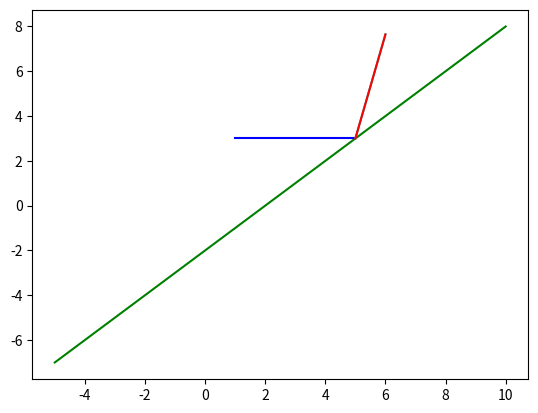

Recreate this plot in Python.
import numpy as np
import matplotlib.pyplot as pl
import math


def sum(p0, p1):
    p3 = [p0[0] + p1[0], p0[1] + p1[1]]
    return p3


def diff(p0, p1):
    p3 = [p0[0] - p1[0], p0[1] - p1[1]]
    return p3


def product(a, p0):
    p1 = [a * p0[0], a * p0[1]]
    return p1


def scalar_product(p0, p1):
    return p0[0] * p1[0] + p0[1] * p1[1]


def norm(e):
    norma = math.sqrt(e[0] * e[0] + e[1] * e[1])
    e[0] /= norma
    e[1] /= norma
    return e


def intersection_with_plane(n, r0, p0, e):
    temp = scalar_product(n, e)
    if temp == 0:
        if scalar_product(n, diff(r0, p0)) == 0:
            print("Луч принадлежит плоскости")
        else:
            print("Луч параллелен плоскости")
    # elif temp < 0:
    #     print("Луч не пересекает плоскость")
    else:
        return scalar_product(n, diff(r0, p0)) / scalar_product(n, e)


def intersection_with_sphere(n, r0, R, p0, t):
    return 0


def intersection_with_ellipsoid(n, r0, R, p0, t):
    return 0


def refraction_after_plane(n_refr, e, n):
    e_refr = diff(product(n_refr[0], e), product(n_refr[0] * abs(scalar_product(e, n)) - n_refr[1] * math.sqrt(
        1 - math.pow(n_refr[0] / n_refr[1], 2) * (1 - math.pow(scalar_product(e, n), 2))), n))
    e_refr = product(1 / n_refr[1], e_refr)
    return e_refr


def reflection_from_plane(e, n):
    e_refl = diff(e, product(2 * scalar_product(e, n), n))
    return e_refl


def values_of_plane(i, n, r0):
    # if n[1] == 0:
    #     return r0[0]
    # else:
    y = -n[0] * (i - r0[0]) / n[1] + r0[1]
    return y


def values_of_ray(i, p0, e):
    return p0[1] + (i - p0[0]) * e[1] / e[0]


if __name__ == '__main__':
    # print('Введите параметры луча: координаты исходной точки и вектор-направление:')
    # p0 = [float(input('x: ')), float(input('y: ')), float(input('z: '))]
    # e = [float(input('xe: ')), float(input('ye: ')), float(input('ze: '))]
    # print('Введите параметры плоскости: радус вектор и вектор нормали')
    # r0 = [float(input('x: ')), float(input('y: ')), float(input('z: '))]
    # n = [float(input('xn: ')), float(input('yn: ')), float(input('zn: '))]
    p0 = [1, 3]
    e = [1, 0]
    r0 = [4, 2]
    n = [-math.sqrt(2) / 2, math.sqrt(2) / 2]
    n_r = [1, 2]

    t = intersection_with_plane(n, r0, p0, e)
    print(t)
    p0_refr = sum(p0, product(t, e))
    p0_refl = p0_refr
    print(p0_refr)
    e_refr = refraction_after_plane(n_r, e, n)
    print('e_refr', e_refr)
    e_refr = norm(e_refr)
    print('e_refr', e_refr)
    e_refl = reflection_from_plane(e, n)
    print('e_refl', e_refl)
    e_refl = norm(e_refr)
    print('e_refl', e_refl)

    i = np.linspace(-5, 10, 100)
    j = np.linspace(p0[0], p0_refl[0], 100)
    k = np.linspace(p0_refr[0], p0_refr[0] + 1, 100)
    l = np.linspace(p0_refl[0], p0_refl[0] + 1, 100)

    pl.plot(i, values_of_plane(i, n, r0), 'g')
    pl.plot(j, values_of_ray(j, p0, e), 'b')
    pl.plot(k, values_of_ray(k, p0_refr, e_refr), 'c')
    pl.plot(l, values_of_ray(l, p0_refl, e_refl), 'r')
    pl.show()
